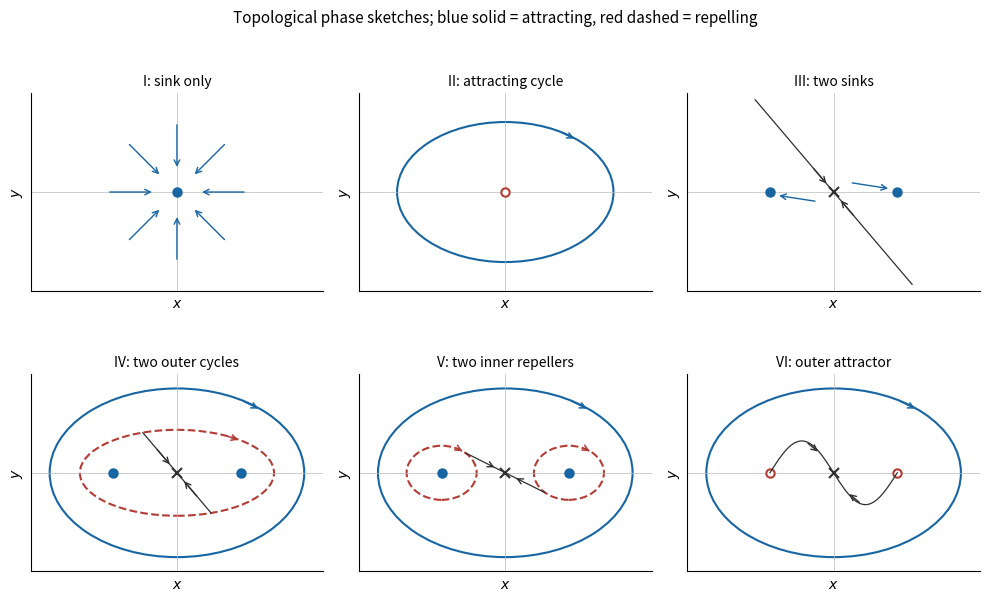

Source code (Python): (Note: this script raises an exception after producing the figure.)
from pathlib import Path
import numpy as np
import matplotlib
matplotlib.use("Agg")
import matplotlib.pyplot as plt
from matplotlib.patches import Ellipse
plt.rcParams.update({"font.size":10,"axes.spines.top":False,"axes.spines.right":False})
BLUE="#1765a3"; RED="#b33d35"; DARK="#303030"; GREEN="#398050"
def save(fig):
    fig.savefig(Path.cwd() / (Path(__file__).stem+".png"),dpi=150,facecolor="white",bbox_inches="tight")
    plt.close(fig)
def mark(ax,x,y,kind="sink"):
    if kind=="saddle":ax.plot(x,y,"x",color=DARK,ms=7,mew=1.5)
    else:ax.plot(x,y,"o",color=BLUE if kind=="sink" else RED,mfc=BLUE if kind=="sink" else "white",ms=6,mew=1.5)
def cycle(ax,cx,cy,w,h,stable=True,clockwise=True):
    color=BLUE if stable else RED
    ax.add_patch(Ellipse((cx,cy),w,h,fill=False,color=color,lw=1.5,ls="-" if stable else "--"))
    theta=np.pi/3
    px=cx+w/2*np.cos(theta);py=cy+h/2*np.sin(theta)
    sign=1 if clockwise else -1
    ax.annotate("",xy=(px+sign*.08*w,py-sign*.06*h),xytext=(px,py),arrowprops={"arrowstyle":"->","color":color,"lw":1.1})
def tidy(ax,xlabel,ylabel):
    ax.set_xlabel(xlabel);ax.set_ylabel(ylabel);ax.grid(alpha=.13)

fig,axs=plt.subplots(2,3,figsize=(10,6.4))
labels=["I: sink only","II: attracting cycle","III: two sinks","IV: two outer cycles","V: two inner repellers","VI: outer attractor"]
for i,ax in enumerate(axs.flat):
 ax.axhline(0,color="#bbbbbb",lw=.5);ax.axvline(0,color="#bbbbbb",lw=.5)
 ax.set_xlim(-2.3,2.3);ax.set_ylim(-1.55,1.55);ax.set_aspect("equal")
 if i<2:
  mark(ax,0,0,"sink" if i==0 else "source")
  if i==0:
   for angle in np.arange(0,2*np.pi,np.pi/4):
    ax.annotate("",xy=(.35*np.cos(angle),.35*np.sin(angle)),xytext=(1.1*np.cos(angle),1.1*np.sin(angle)),arrowprops={"arrowstyle":"->","color":BLUE,"lw":1})
  else:cycle(ax,0,0,3.4,2.2,True)
 else:
  mark(ax,0,0,"saddle");mark(ax,-1,0,"source" if i==5 else "sink");mark(ax,1,0,"source" if i==5 else "sink")
  if i<=3:
   end=1.45 if i==2 else .63
   z=np.linspace(-end,end,100);ax.plot(-.85*z,z,color=DARK,lw=.9)
   for s in [-1,1]:ax.annotate("",xy=(-.085*s,.1*s),xytext=(-.34*s,.4*s),arrowprops={"arrowstyle":"->","color":DARK,"lw":1})
  else:
   t=np.linspace(0,1,120)
   for s in [-1,1]:
    if i==4:x=s*.62*t;y=-s*.31*t
    else:x=s*t;y=-s*.5*np.sin(np.pi*t)
    ax.plot(x,y,color=DARK,lw=.9)
    ax.annotate("",xy=(x[25],y[25]),xytext=(x[52],y[52]),arrowprops={"arrowstyle":"->","color":DARK,"lw":1})
  if i==2:
   for s in [-1,1]:ax.annotate("",xy=(.9*s,.05*s),xytext=(.25*s,.15*s),arrowprops={"arrowstyle":"->","color":BLUE})
  if i==3:cycle(ax,0,0,3.05,1.35,False)
  if i==4:
   cycle(ax,-1,0,1.1,.85,False);cycle(ax,1,0,1.1,.85,False)
  if i>=3:cycle(ax,0,0,4.,2.65,True)
 ax.set_title(labels[i],fontsize=10);ax.set_xlabel(r"$x$");ax.set_ylabel(r"$y$");ax.set_xticks([]);ax.set_yticks([])
fig.suptitle("Topological phase sketches; blue solid = attracting, red dashed = repelling",fontsize=11)
fig.tight_layout()
save(fig)
